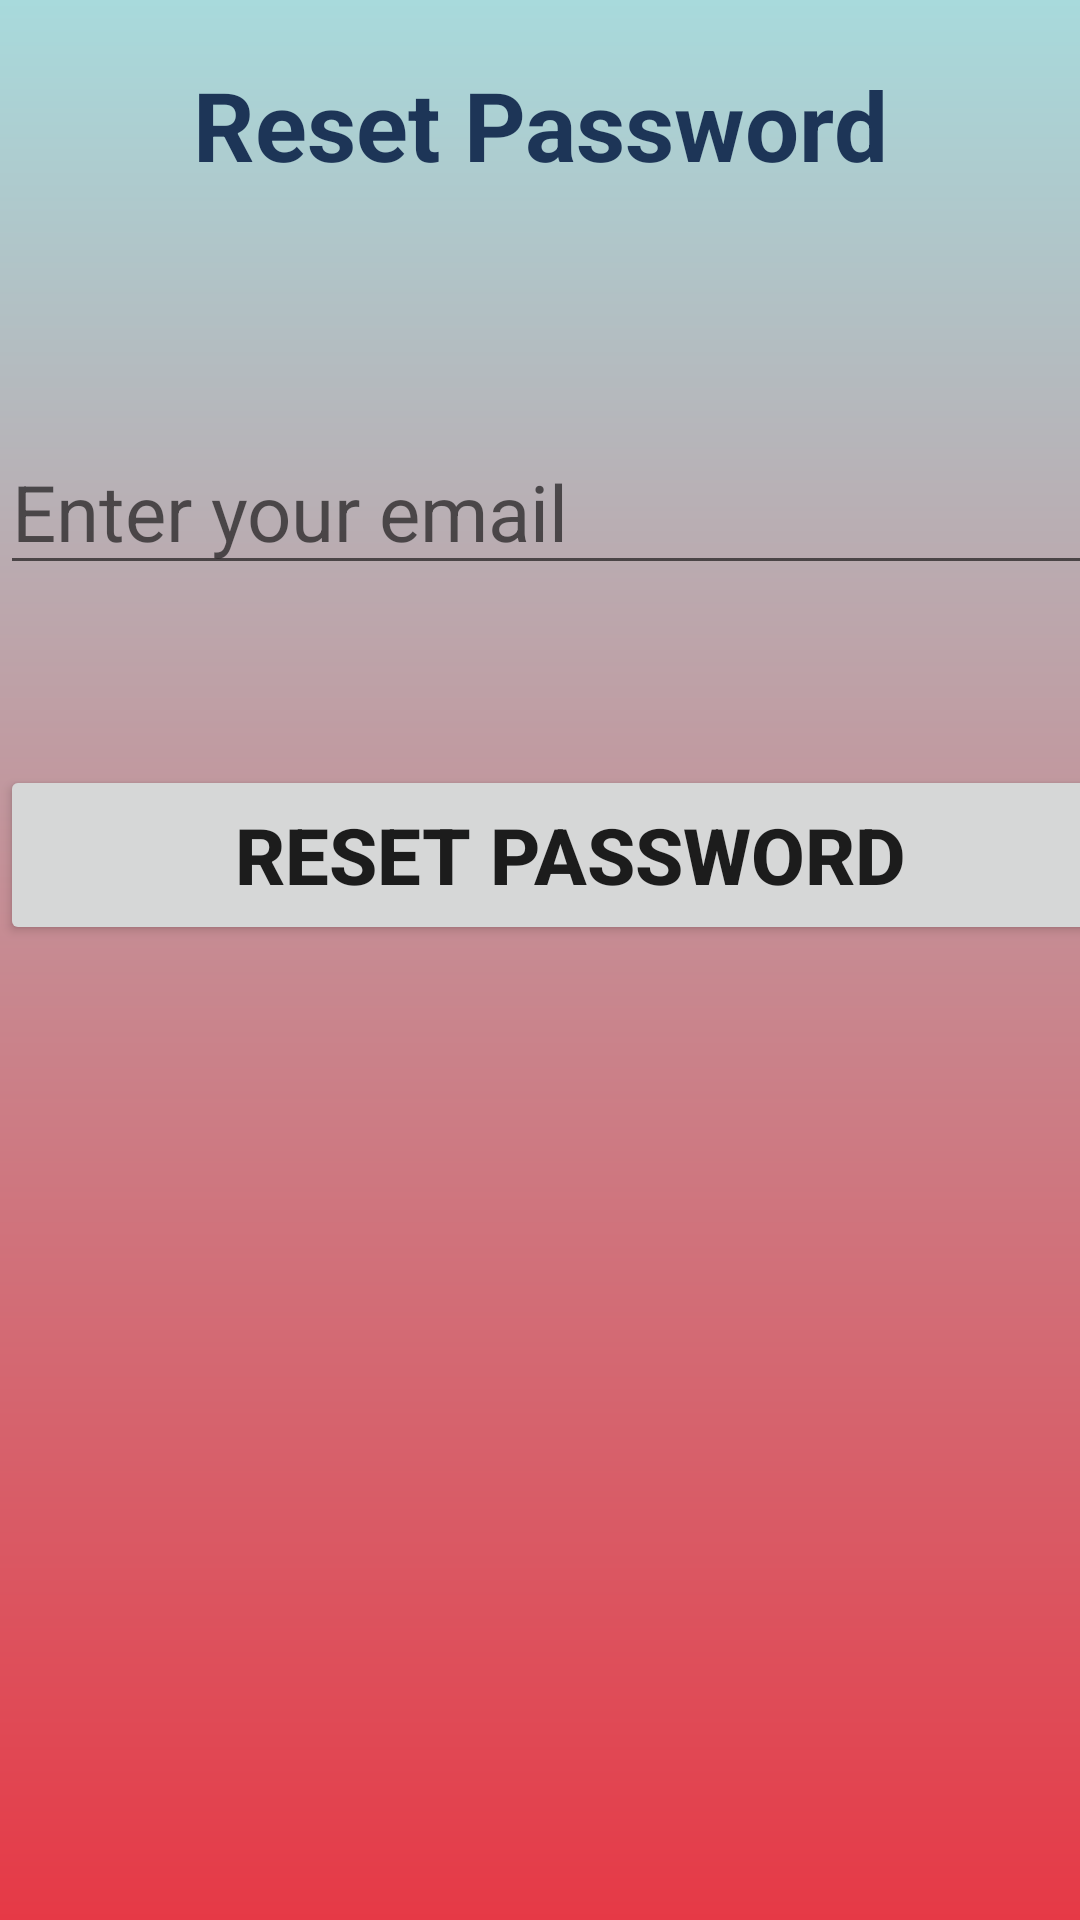

Produce the Android XML layout that renders to this screen, including the resource entries it uses.
<!-- AndroidManifest.xml: application theme Theme.MSAproj -->
<!-- res/layout/activity_forgotpassword.xml -->
<?xml version="1.0" encoding="utf-8"?>
<LinearLayout xmlns:android="http://schemas.android.com/apk/res/android"
    xmlns:app="http://schemas.android.com/apk/res-auto"
    xmlns:tools="http://schemas.android.com/tools"
    android:layout_width="match_parent"
    android:layout_height="match_parent"
    tools:context=".MainScreen_Activity"
    android:orientation="vertical"
    android:background="@drawable/gradient1">

    <TextView
        android:id="@+id/resetpass"
        android:layout_width="match_parent"
        android:layout_height="wrap_content"
        android:text="Reset Password"
        android:textStyle="bold"
        android:textColor="@color/dark_bleu"
        android:textSize="@dimen/medium_size"
        android:gravity="center"
        android:layout_margin="@dimen/margin_medium_size" />

    <EditText
        android:id="@+id/enteremail"
        android:layout_width="380dp"
        android:layout_height="wrap_content"
        android:layout_marginTop="60dp"
        android:ems="10"
        android:hint="Enter your email"
        android:inputType="textEmailAddress"
        android:textSize="26sp"
        />

    <Button
        android:id="@+id/resetbt"
        android:layout_width="380dp"
        android:layout_height="60dp"
        android:text="Reset Password"
        android:textStyle="bold"
        android:layout_marginTop="60dp"
        android:hint="Enter your email"
        android:textSize="26sp"
        />



</LinearLayout>
<!-- resources referenced by this layout -->
<resources>
  <color name="dark_bleu">#1d3557</color>
  <dimen name="margin_medium_size">20dp</dimen>
  <dimen name="medium_size">32sp</dimen>
  <!-- drawable gradient1 (drawable) -->
  <?xml version="1.0" encoding="utf-8"?>
  <shape xmlns:android="http://schemas.android.com/apk/res/android">
      <gradient
          android:angle="1"
          android:startColor="#a8dadc"
          android:endColor="#E63946" />
  </shape>
  <style name="Theme.MSAproj" parent="Theme.MaterialComponents.DayNight.DarkActionBar">
          
          <item name="colorPrimary">@color/red</item>
          <item name="colorPrimaryVariant">@color/purple_700</item>
          <item name="colorOnPrimary">@color/white</item>
          
          <item name="colorSecondary">@color/red</item>
          <item name="colorSecondaryVariant">@color/teal_700</item>
          <item name="colorOnSecondary">@color/black</item>
          
          <item name="android:statusBarColor" tools:targetApi="l">?attr/colorPrimaryVariant</item>
          
      </style>
  <color name="red">#E63946</color>
  <color name="purple_700">#FF3700B3</color>
  <color name="white">#FFFFFFFF</color>
  <color name="teal_700">#FF018786</color>
  <color name="black">#FF000000</color>
</resources>
